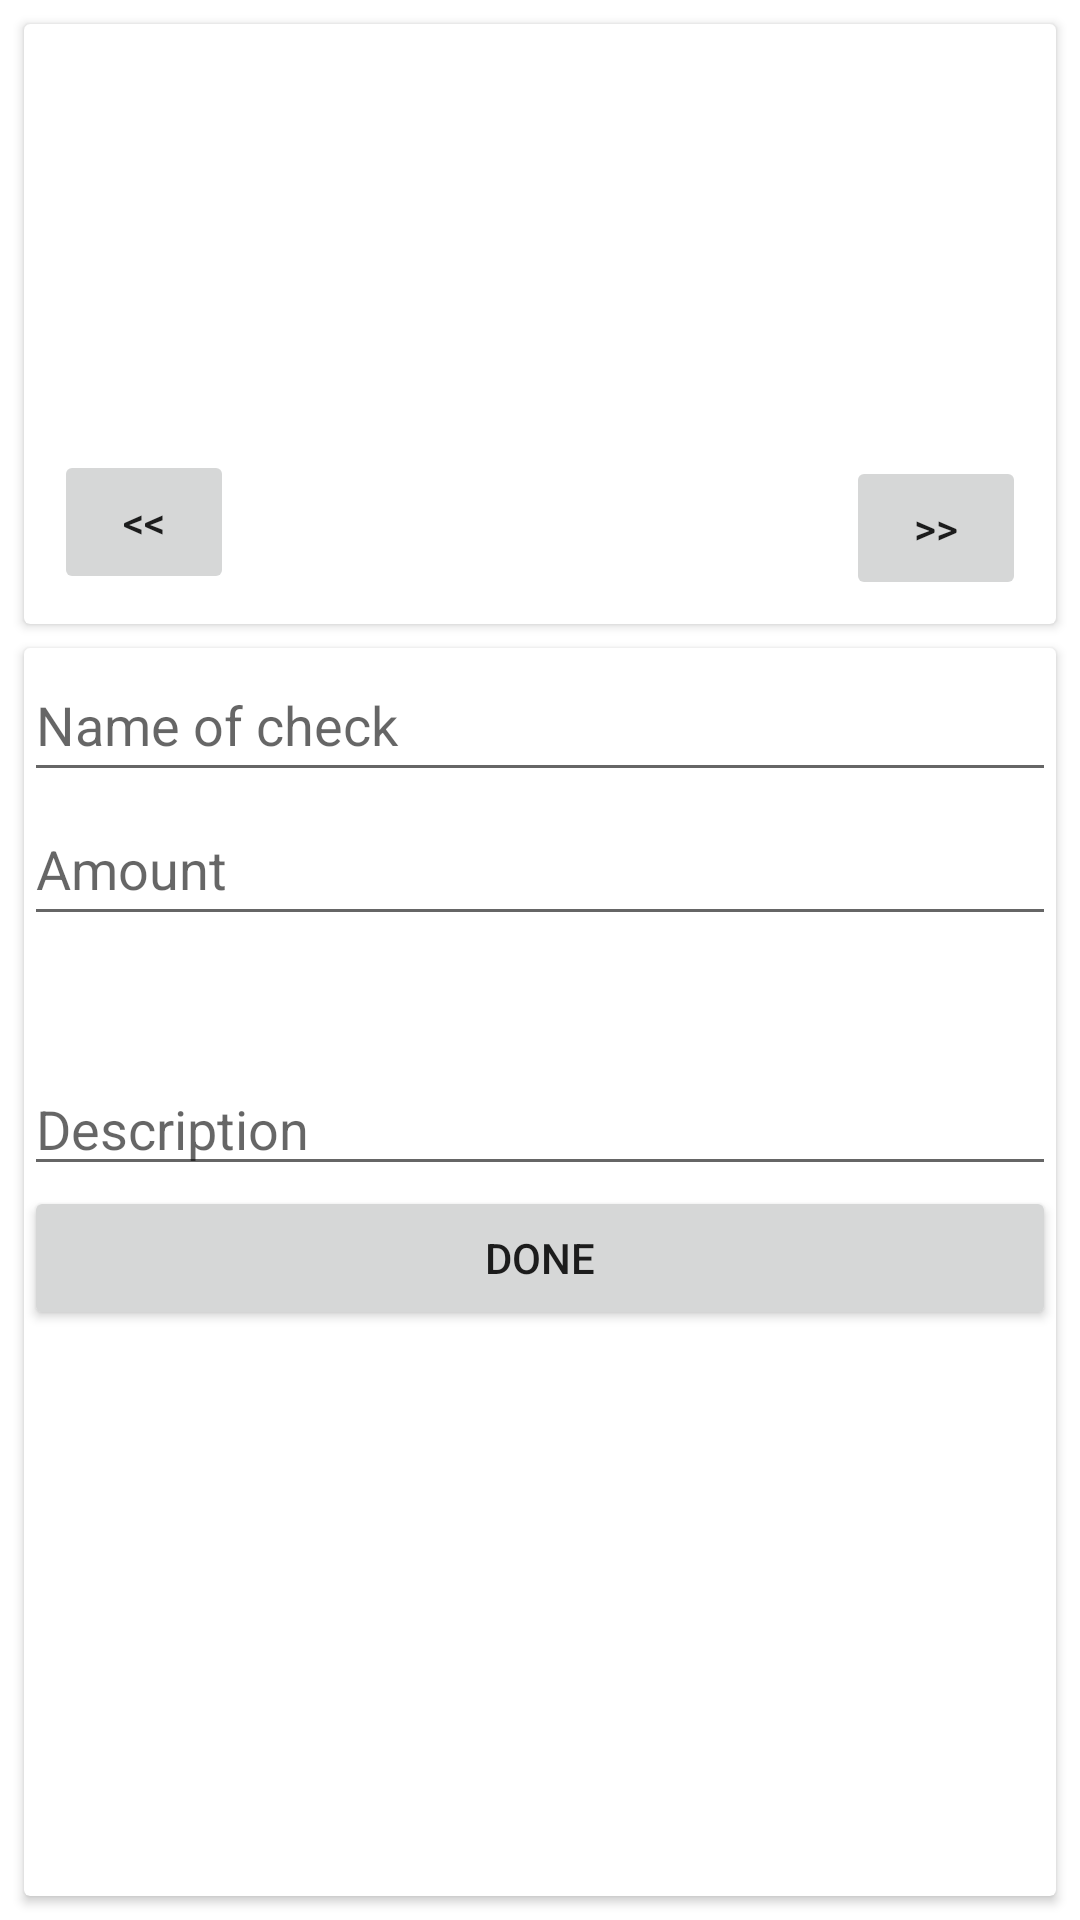

Here is an Android app screen rendered from its layout file. Give the layout XML and the strings, colors and styles it references.
<!-- AndroidManifest.xml: application theme Theme.EditActivity -->
<!-- res/layout/activity_edit.xml -->
<?xml version="1.0" encoding="utf-8"?>
<androidx.constraintlayout.widget.ConstraintLayout xmlns:android="http://schemas.android.com/apk/res/android"
    xmlns:app="http://schemas.android.com/apk/res-auto"
    xmlns:tools="http://schemas.android.com/tools"
    android:layout_width="match_parent"
    android:layout_height="match_parent"
    tools:context=".EditActivity">

    <androidx.cardview.widget.CardView
        android:id="@+id/cardView"
        android:layout_width="0dp"
        android:layout_height="200dp"
        android:layout_marginStart="8dp"
        android:layout_marginTop="8dp"
        android:layout_marginEnd="8dp"
        android:background="#CACACA"
        app:cardCornerRadius="2dp"
        app:layout_constraintEnd_toEndOf="parent"
        app:layout_constraintStart_toStartOf="parent"
        app:layout_constraintTop_toTopOf="parent">

        <ImageView
            android:id="@+id/imView"
            android:contentDescription="@string/img_descr"
            android:layout_width="wrap_content"
            android:layout_height="wrap_content"
            app:srcCompat="@drawable/image1" />

    </androidx.cardview.widget.CardView>

    <Button
        android:id="@+id/btnNext"
        android:layout_width="60dp"
        android:layout_height="wrap_content"
        android:layout_marginEnd="10dp"
        android:layout_marginBottom="8dp"
        android:text="@string/next"
        app:layout_constraintBottom_toBottomOf="@+id/cardView"
        app:layout_constraintEnd_toEndOf="@+id/cardView" />

    <Button
        android:id="@+id/btnPrev"
        android:layout_width="60dp"
        android:layout_height="wrap_content"
        android:layout_marginStart="10dp"
        android:layout_marginBottom="10dp"
        android:text="@string/prev"
        app:layout_constraintBottom_toBottomOf="@+id/cardView"
        app:layout_constraintStart_toStartOf="@+id/cardView" />

    <androidx.cardview.widget.CardView
        android:layout_width="0dp"
        android:layout_height="0dp"
        android:layout_marginTop="8dp"
        android:layout_marginBottom="8dp"
        android:background="#CACACA"
        app:layout_constraintBottom_toBottomOf="parent"
        app:layout_constraintEnd_toEndOf="@+id/cardView"
        app:layout_constraintStart_toStartOf="@+id/cardView"
        app:layout_constraintTop_toBottomOf="@+id/cardView">

        <LinearLayout
            android:layout_width="match_parent"
            android:layout_height="match_parent"
            android:orientation="vertical">

            <EditText
                android:id="@+id/edName"
                android:layout_width="match_parent"
                android:layout_height="wrap_content"
                android:ems="10"
                android:hint="@string/check_name"
                android:inputType="text"
                android:minHeight="48dp"
                android:importantForAutofill="no" />

            <EditText
                android:id="@+id/edAmount"
                android:layout_width="match_parent"
                android:layout_height="wrap_content"
                android:ems="10"
                android:hint="@string/amount"
                android:inputType="text"
                android:minHeight="48dp"
                android:importantForAutofill="no" />

            <EditText
                android:id="@+id/edDescription"
                android:layout_width="match_parent"
                android:layout_height="wrap_content"
                android:ems="10"
                android:gravity="bottom"
                android:hint="@string/descr"
                android:inputType="textMultiLine|text"
                android:lines="3"
                android:minHeight="48dp"
                android:importantForAutofill="no" />

            <Button
                android:id="@+id/btnDone"
                android:layout_width="match_parent"
                android:layout_height="wrap_content"
                android:text="@string/doneButton" />

        </LinearLayout>

    </androidx.cardview.widget.CardView>

</androidx.constraintlayout.widget.ConstraintLayout>
<!-- resources referenced by this layout -->
<resources>
  <string name="amount">Amount</string>
  <string name="check_name">Name of check</string>
  <string name="descr">Description</string>
  <string name="doneButton">Done</string>
  <string name="img_descr">Choose picture for check</string>
  <string name="next" translatable="false">&gt;&gt;</string>
  <string name="prev" translatable="false">&lt;&lt;</string>
  <style name="Theme.EditActivity" parent="Theme.MaterialComponents.Light.DarkActionBar">
          
          <item name="colorPrimary">@color/purple_500</item>
          <item name="colorPrimaryVariant">@color/purple_700</item>
          <item name="colorOnPrimary">@color/white</item>
          
          <item name="colorSecondary">@color/teal_200</item>
          <item name="colorSecondaryVariant">@color/teal_700</item>
          <item name="colorOnSecondary">@color/black</item>
          
          <item name="android:statusBarColor" tools:targetApi="l">?attr/colorPrimaryVariant</item>
          
      </style>
  <!-- not gathered from this repository: default colours our renderer supplied (Android Studio template values) -->
  <color name="purple_500">#FF6200EE</color>
  <color name="purple_700">#FF3700B3</color>
  <color name="teal_200">#FF03DAC5</color>
  <color name="teal_700">#FF018786</color>
  <color name="black">#FF000000</color>
  <color name="white">#FFFFFFFF</color>
</resources>
